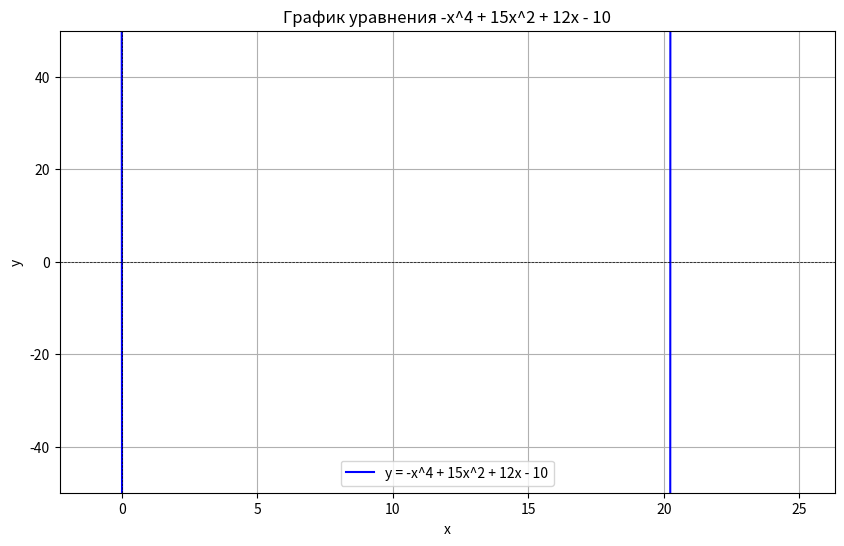

Reproduce this figure in Python.
import numpy as np
import matplotlib.pyplot as plt

def f(x):
    return 100*x*x - 10000*x + x**4 - 15*x**2 - 12*x + 10

# массив значений x
x = np.linspace(-1, 25, 400) 
y = f(x)

plt.figure(figsize=(10, 6))
plt.plot(x, y, label='y = -x^4 + 15x^2 + 12x - 10', color='blue')
plt.axhline(0, color='black', lw=0.5, ls='--')  # Горизонтальная линия y=0
plt.axvline(0, color='black', lw=0.5, ls='--')  # Вертикальная линия x=0
plt.title('График уравнения -x^4 + 15x^2 + 12x - 10')
plt.xlabel('x')
plt.ylabel('y')
plt.grid()
plt.legend()
plt.ylim(-50, 50)  
plt.show()

